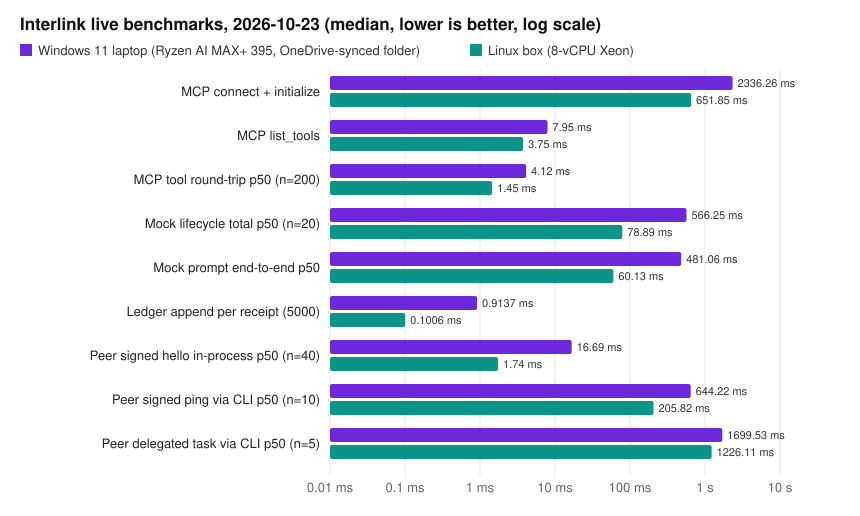

The data file committed next to this chart (first rows):
metric, unit, rog_windows, box_linux
MCP connect + initialize, ms, 2336, 651.9
MCP list_tools, ms, 7.95, 3.75
MCP tool round-trip p50 (n=200), ms, 4.12, 1.45
MCP tool round-trip p95 (n=200), ms, 5.67, 2.46
Mock lifecycle total p50 (n=20), ms, 566.2, 78.89
Mock prompt end-to-end p50, ms, 481.1, 60.13
Ledger append per receipt (5000), ms, 0.9137, 0.1006
Ledger verify throughput, receipts/s, 70225, 166945
Peer signed hello in-process p50 (n=40), ms, 16.69, 1.74
Peer signed ping via CLI p50 (n=10), ms, 644.2, 205.8
Peer delegated task via CLI p50 (n=5), ms, 1700, 1226
Codex real turn via Interlink (prompt en…, ms, 16840, 
Codex as MCP client, 5-tool session wall, ms, 30036, 
PEGASUS host launch (disposable copy), ms, 6017, 
PEGASUS host stop, ms, 655, 
